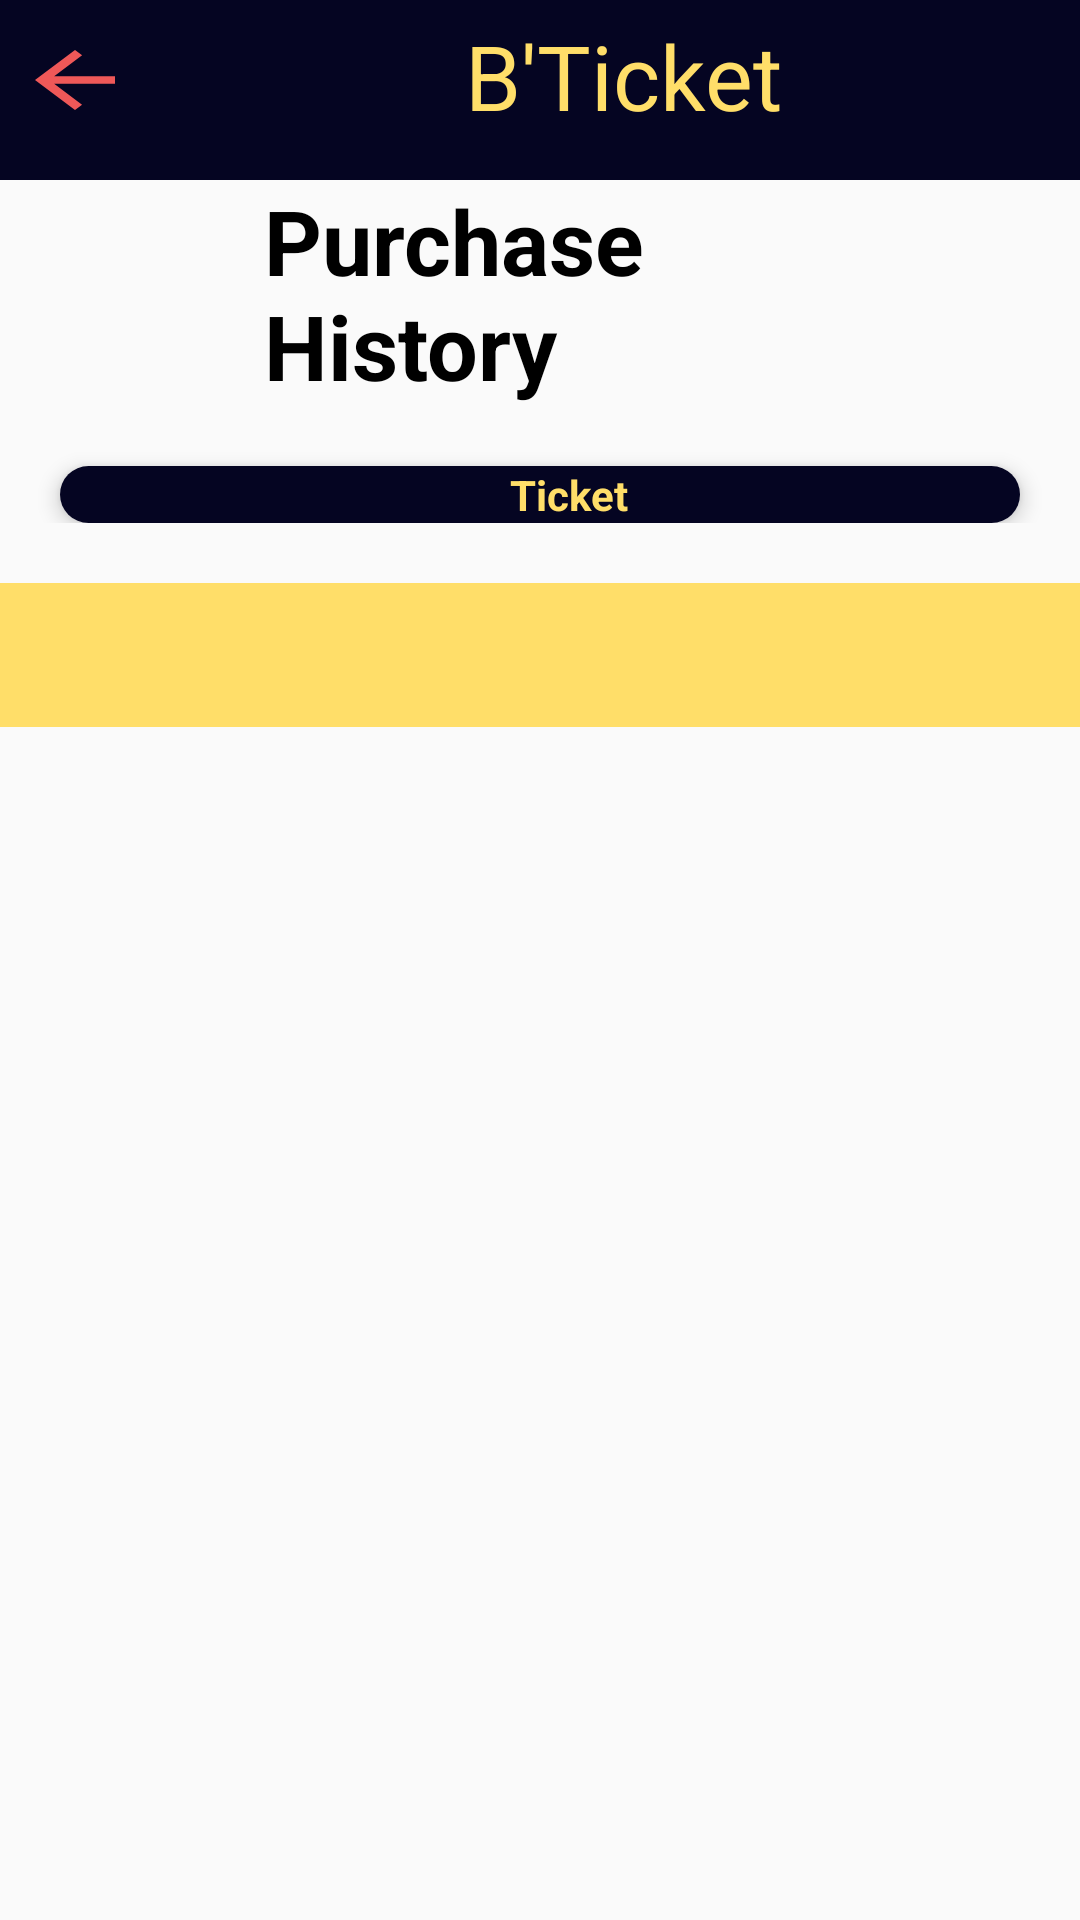

Reconstruct the res/layout file that produces this screen, plus the resources it refers to.
<!-- AndroidManifest.xml: application theme Theme.Register_Login -->
<!-- res/layout/activity_purchase.xml -->
<?xml version="1.0" encoding="utf-8"?>
<LinearLayout xmlns:android="http://schemas.android.com/apk/res/android"
    xmlns:app="http://schemas.android.com/apk/res-auto"
    xmlns:tools="http://schemas.android.com/tools"
    android:layout_width="match_parent"
    android:layout_height="match_parent"
    android:orientation="vertical"
    tools:context=".PurchaseActivity">

    <LinearLayout
        android:layout_width="match_parent"
        android:layout_height="wrap_content"
        android:background="@color/background"
        android:orientation="horizontal">

        <Button
            android:id="@+id/backbtn"
            android:layout_width="40sp"
            android:layout_height="30sp"
            android:layout_marginLeft="5sp"
            android:background="@drawable/baseline_arrow_back_24"
            android:layout_marginBottom="30sp"/>

        <TextView
            android:id="@+id/textwelcome"
            android:layout_width="wrap_content"
            android:layout_height="wrap_content"
            android:text="B'Ticket"
            android:textColor="@color/kuning"
            android:textSize="30sp"
            android:layout_marginLeft="110sp"
            android:layout_marginTop="5dp"/>

    </LinearLayout>

    <LinearLayout
        android:layout_width="match_parent"
        android:layout_height="wrap_content"
        android:orientation="horizontal">

            <TextView
                android:layout_width="wrap_content"
                android:layout_height="wrap_content"
                android:text="Purchase History"
                android:layout_marginHorizontal="88sp"
                android:textColor="@color/black"
                android:textStyle="bold"
                android:textSize="30sp">

            </TextView>
    </LinearLayout>

    <LinearLayout
        android:layout_width="match_parent"
        android:layout_height="wrap_content">

        <androidx.cardview.widget.CardView
            android:layout_width="match_parent"
            android:layout_height="wrap_content"
            app:cardCornerRadius="10dp"
            app:cardElevation="4dp"
            android:layout_marginHorizontal="20dp"
            android:layout_marginTop="20dp">

            <LinearLayout
                android:layout_width="match_parent"
                android:layout_height="wrap_content"
                android:orientation="vertical"
                android:background="@color/background">

                <TextView
                    android:layout_width="match_parent"
                    android:layout_height="wrap_content"
                    android:text="Ticket"
                    android:textColor="@color/kuning"
                    android:textStyle="bold"
                    android:layout_marginLeft="150dp"
                    >

                </TextView>

            </LinearLayout>


        </androidx.cardview.widget.CardView>

    </LinearLayout>


    <com.google.android.material.tabs.TabLayout
        android:id="@+id/tabLayout"
        android:layout_width="match_parent"
        android:layout_height="wrap_content"
        android:background="@color/kuning"
        android:layout_marginTop="20dp">
    </com.google.android.material.tabs.TabLayout>
    <androidx.viewpager.widget.ViewPager
        android:id="@+id/viewPager"
        android:layout_width="wrap_content"
        android:layout_height="wrap_content"
        android:layout_below="@id/tabLayout"
        android:layout_centerInParent="true"
        tools:layout_editor_absoluteX="8dp" />


</LinearLayout>
<!-- resources referenced by this layout -->
<resources>
  <color name="background">#050522</color>
  <color name="black">#FF000000</color>
  <color name="kuning">#FFDE69</color>
  <!-- drawable baseline_arrow_back_24 (drawable) -->
  <vector android:autoMirrored="true" android:height="24dp"
      android:tint="#EF5858" android:viewportHeight="24"
      android:viewportWidth="24" android:width="24dp" xmlns:android="http://schemas.android.com/apk/res/android">
      <path android:fillColor="@android:color/white" android:pathData="M20,11H7.83l5.59,-5.59L12,4l-8,8 8,8 1.41,-1.41L7.83,13H20v-2z"/>
  </vector>
  <style name="Theme.Register_Login" parent="Base.Theme.Register_Login" />
  <style name="Base.Theme.Register_Login" parent="Theme.AppCompat.Light.NoActionBar">
          
          
      </style>
</resources>
